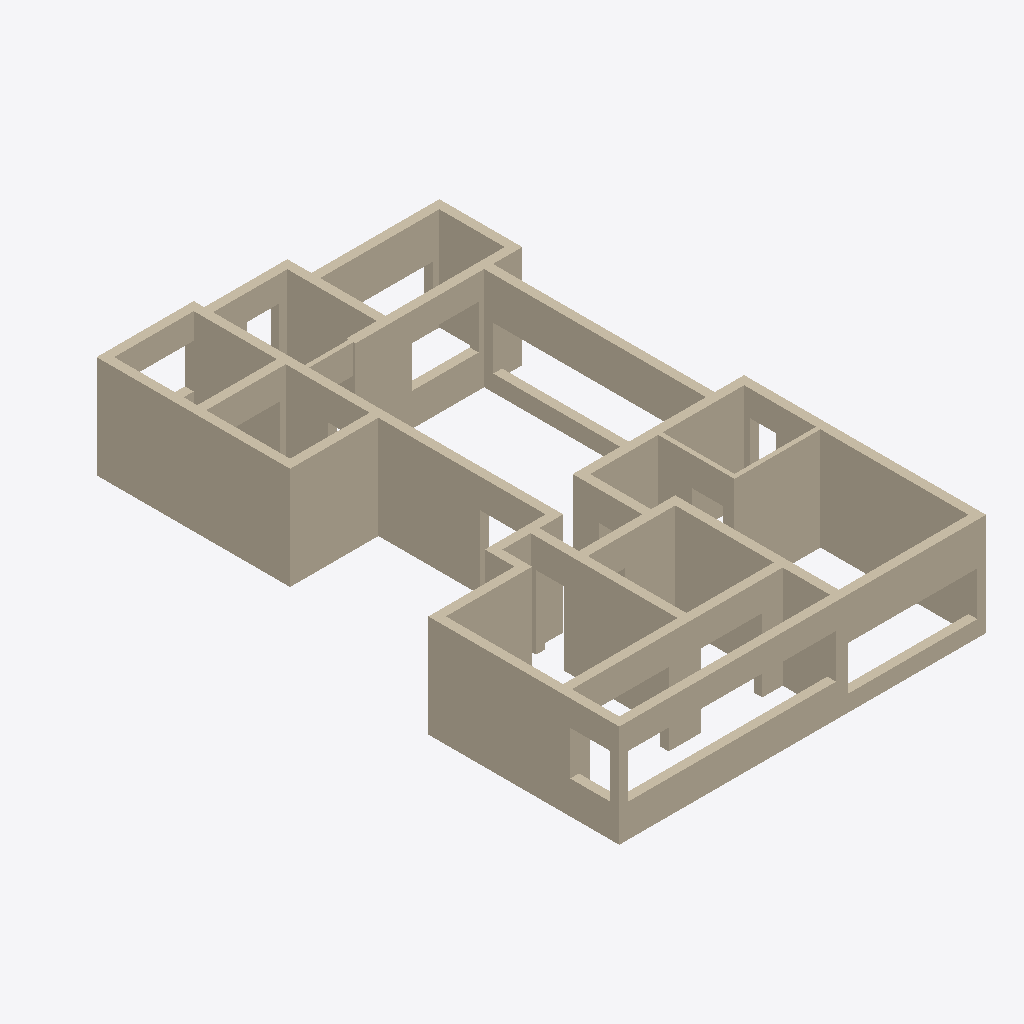
Isometric view of an IFC building model (IFC-SPF (STEP), schema IFC4, length unit millimetre), seen from the south-west, elements coloured by IFC class (only those large enough to see are counted): 60 walls (beige).
Extent 10.0 m × 15.9 m × 2.8 m (x, y, z). Storeys (1): 1F at 0.00 m. Elements (61): 61 IfcWall.

HEADER;
FILE_DESCRIPTION(('ViewDefinition [CoordinationView]'),'2;1');
FILE_NAME('file','2026-01-07T18:25:21+08:00',(''),(''),'ManyCore MaaS Version 5.0 (FLOORPLAN)','IFC-SDK','');
FILE_SCHEMA(('IFC4'));
ENDSEC;
DATA;
#24=IFCPROJECT('3gRi5Xd2D2PuoAtd5JFHcV',#8,'联发溪语宸庐','',$,$,$,(#11,#12,#13,#14,#15),#23);
#26=IFCBUILDING('2N9ken0Sj5xvAabLSHllRU',$,'联发溪语宸庐',$,$,#25,$,$,.ELEMENT.,$,$,$);
#88=IFCBUILDINGSTOREY('0GERbgfCf8PAUPOg_7mBe1',$,'1F',$,$,#87,$,$,$,0.0);
#487=IFCWALL('2IiMnJfJj95u5KnbupXYrM',#8,'WALL',$,$,#492,#523,'BLDG-MALWIXIKN4EQOAABAAAAABI8-1457',.SOLIDWALL.);
#3508=IFCWALL('2Be7EyJKfEWQn1XnV20ip8',#8,'WALL',$,$,#3513,#3544,'BLDG-MALWIXIKN4EQOAABAAAAABI8-7629',.SOLIDWALL.);
#805=IFCWALL('1peVk6f_XBrub9TRERAfTY',#8,'WALL',$,$,#810,#841,'BLDG-MALWIXIKN4EQOAABAAAAABI8-1539',.SOLIDWALL.);
#2024=IFCWALL('203eU1o4HCU9wPwJccQSPb',#8,'WALL',$,$,#2029,#2060,'BLDG-MALWIXIKN4EQOAABAAAAABI8-1511',.SOLIDWALL.);
#2395=IFCWALL('2aHWiP3xH0HOxkdpK6UUy3',#8,'WALL',$,$,#2400,#2431,'BLDG-MALWIXIKN4EQOAABAAAAABI8-2321',.SOLIDWALL.);
#1865=IFCWALL('3JVEbExuzCQvenmkOvSTeJ',#8,'WALL',$,$,#1870,#1901,'BLDG-MALWIXIKN4EQOAABAAAAABI8-133',.SOLIDWALL.);
#2660=IFCWALL('1_xIJbJ9j0pBVUv$tUanLy',#8,'WALL',$,$,#2665,#2696,'BLDG-MALWIXIKN4EQOAABAAAAABI8-5805',.SOLIDWALL.);
#1441=IFCWALL('0kBeBqDO9CzQFzMXVvcvra',#8,'WALL',$,$,#1446,#1477,'BLDG-MALWIXIKN4EQOAABAAAAABI8-369',.SOLIDWALL.);
#646=IFCWALL('2qVWo2M198$AfmlnJuu9nE',#8,'WALL',$,$,#651,#682,'BLDG-MALWIXIKN4EQOAABAAAAABI8-2103',.SOLIDWALL.);
#2236=IFCWALL('3qfxsqlK1BtRKppZL818x1',#8,'WALL',$,$,#2241,#2272,'BLDG-MALWIXIKN4EQOAABAAAAABI8-5919',.SOLIDWALL.);
#2183=IFCWALL('21u6Z$owv55f$mNLPw7vnH',#8,'WALL',$,$,#2188,#2219,'BLDG-MALWIXIKN4EQOAABAAAAABI8-895',.SOLIDWALL.);
#2713=IFCWALL('1rjoBkl$L80f2xK7QSh91L',#8,'WALL',$,$,#2718,#2749,'BLDG-MALWIXIKN4EQOAABAAAAABI8-101',.SOLIDWALL.);
#1918=IFCWALL('01G0o83gfCqwGIvC6aD0ix',#8,'WALL',$,$,#1923,#1954,'BLDG-MALWIXIKN4EQOAABAAAAABI8-893',.SOLIDWALL.);
#1653=IFCWALL('1NK$OAe$jA6vIQQjZpg7q2',#8,'WALL',$,$,#1658,#1689,'BLDG-MALWIXIKN4EQOAABAAAAABI8-6211',.SOLIDWALL.);
#3296=IFCWALL('0kcssZ20f0mALlwu_HBEtU',#8,'WALL',$,$,#3301,#3332,'BLDG-MALWIXIKN4EQOAABAAAAABI8-4953',.SOLIDWALL.);
#1547=IFCWALL('1lAlcHtNHCsxGe9OR06_eS',#8,'WALL',$,$,#1552,#1583,'BLDG-MALWIXIKN4EQOAABAAAAABI8-69',.SOLIDWALL.);
#1229=IFCWALL('1gFXSq5jL3Fvjl1AlLX3Qm',#8,'WALL',$,$,#1234,#1265,'BLDG-MALWIXIKN4EQOAABAAAAABI8-163',.SOLIDWALL.);
#3455=IFCWALL('2a2jgdl_D5sfhh7oEUyiFB',#8,'WALL',$,$,#3460,#3491,'BLDG-MALWIXIKN4EQOAABAAAAABI8-949',.SOLIDWALL.);
#1282=IFCWALL('0Pzcfdwr1B9B1So95knJts',#8,'WALL',$,$,#1287,#1318,'BLDG-MALWIXIKN4EQOAABAAAAABI8-443',.SOLIDWALL.);
#2607=IFCWALL('3J$O5qS91FEAfl7DYoOq2o',#8,'WALL',$,$,#2612,#2643,'BLDG-MALWIXIKN4EQOAABAAAAABI8-2537',.SOLIDWALL.);
#2925=IFCWALL('1mC6kkUOz2K8uIIJCm1dfr',#8,'WALL',$,$,#2930,#2961,'BLDG-MALWIXIKN4EQOAABAAAAABI8-389',.SOLIDWALL.);
#1971=IFCWALL('08ooTrVobCiR7gEAMQmkRl',#8,'WALL',$,$,#1976,#2007,'BLDG-MALWIXIKN4EQOAABAAAAABI8-135',.SOLIDWALL.);
#2978=IFCWALL('0lBt_Iy$T3z8c0tZ8bBPMl',#8,'WALL',$,$,#2983,#3014,'BLDG-MALWIXIKN4EQOAABAAAAABI8-1003',.SOLIDWALL.);
#1176=IFCWALL('078rwWAUTDhgvOVsYFmIQW',#8,'WALL',$,$,#1181,#1212,'BLDG-MALWIXIKN4EQOAABAAAAABI8-161',.SOLIDWALL.);
#1494=IFCWALL('21gXS9JWz0dPROx27EBJb5',#8,'WALL',$,$,#1499,#1530,'BLDG-MALWIXIKN4EQOAABAAAAABI8-409',.SOLIDWALL.);
#1706=IFCWALL('0_4qYf5Jb3jg_8IKdSbdux',#8,'WALL',$,$,#1711,#1742,'BLDG-MALWIXIKN4EQOAABAAAAABI8-1483',.SOLIDWALL.);
#699=IFCWALL('1VUvxe84XB6B1xuPUlj4Xt',#8,'WALL',$,$,#704,#735,'BLDG-MALWIXIKN4EQOAABAAAAABI8-117',.SOLIDWALL.);
#3031=IFCWALL('2wkrOH0tj7oguN$PHmVW_q',#8,'WALL',$,$,#3036,#3067,'BLDG-MALWIXIKN4EQOAABAAAAABI8-1047',.SOLIDWALL.);
#1335=IFCWALL('1BC7Wcd_fDpuUaERjIAdax',#8,'WALL',$,$,#1340,#1371,'BLDG-MALWIXIKN4EQOAABAAAAABI8-2797',.SOLIDWALL.);
#2554=IFCWALL('3TtRaGGqj3afHw6PK3an4R',#8,'WALL',$,$,#2559,#2590,'BLDG-MALWIXIKN4EQOAABAAAAABI8-1767',.SOLIDWALL.);
#752=IFCWALL('1Jr96EWzvEpxVrKsWVxYe4',#8,'WALL',$,$,#757,#788,'BLDG-MALWIXIKN4EQOAABAAAAABI8-2101',.SOLIDWALL.);
#2872=IFCWALL('19LDLcaKjEpwjvrwfVqbWb',#8,'WALL',$,$,#2877,#2908,'BLDG-MALWIXIKN4EQOAABAAAAABI8-1005',.SOLIDWALL.);
#1017=IFCWALL('3URid5Fu19JQSaFzTQWwwT',#8,'WALL',$,$,#1022,#1053,'BLDG-MALWIXIKN4EQOAABAAAAABI8-15',.SOLIDWALL.);
#1812=IFCWALL('2kvhsj7HzFguSUTYwWsyMw',#8,'WALL',$,$,#1817,#1848,'BLDG-MALWIXIKN4EQOAABAAAAABI8-3061',.SOLIDWALL.);
#540=IFCWALL('1SUpPSfUL1aQKetYsh8wDk',#8,'WALL',$,$,#545,#576,'BLDG-MALWIXIKN4EQOAABAAAAABI8-1731',.SOLIDWALL.);
#2819=IFCWALL('2NgzkRGbb7c8MgBD1M7WWX',#8,'WALL',$,$,#2824,#2855,'BLDG-MALWIXIKN4EQOAABAAAAABI8-1765',.SOLIDWALL.);
#2289=IFCWALL('2pojj2PzP9_OpnelU3IRhO',#8,'WALL',$,$,#2294,#2325,'BLDG-MALWIXIKN4EQOAABAAAAABI8-1597',.SOLIDWALL.);
#1123=IFCWALL('2IF$QIkQ92k81qM62Ip1s4',#8,'WALL',$,$,#1128,#1159,'BLDG-MALWIXIKN4EQOAABAAAAABI8-5553',.SOLIDWALL.);
#2766=IFCWALL('2uXuxHYvH91eNPsZrNwImd',#8,'WALL',$,$,#2771,#2802,'BLDG-MALWIXIKN4EQOAABAAAAABI8-1567',.SOLIDWALL.);
#3137=IFCWALL('3DCNncbq9CeBbq_ak1HlmS',#8,'WALL',$,$,#3142,#3173,'BLDG-MALWIXIKN4EQOAABAAAAABI8-1045',.SOLIDWALL.);
#1070=IFCWALL('0WPPd0mQb7e8oZ1QAeQB9p',#8,'WALL',$,$,#1075,#1106,'BLDG-MALWIXIKN4EQOAABAAAAABI8-6365',.SOLIDWALL.);
#3190=IFCWALL('3PBdxbpy57JxSpJUEgOUTE',#8,'WALL',$,$,#3195,#3226,'BLDG-MALWIXIKN4EQOAABAAAAABI8-349',.SOLIDWALL.);
#434=IFCWALL('22OGbwrvzAcfnMi7QXBLoo',#8,'WALL',$,$,#439,#470,'BLDG-MALWIXIKN4EQOAABAAAAABI8-6949',.SOLIDWALL.);
#1759=IFCWALL('1IOSdPxg5DkhVPsI99cBmz',#8,'WALL',$,$,#1764,#1795,'BLDG-MALWIXIKN4EQOAABAAAAABI8-3261',.SOLIDWALL.);
#3084=IFCWALL('1Pn19CY3X5U9KnvahIKJEF',#8,'WALL',$,$,#3089,#3120,'BLDG-MALWIXIKN4EQOAABAAAAABI8-3621',.SOLIDWALL.);
#3349=IFCWALL('1EROkcuYjDw8LLd62taVtT',#8,'WALL',$,$,#3354,#3385,'BLDG-MALWIXIKN4EQOAABAAAAABI8-947',.SOLIDWALL.);
#2501=IFCWALL('0Mz1oeeZv0vufB57CQqCAX',#8,'WALL',$,$,#2506,#2537,'BLDG-MALWIXIKN4EQOAABAAAAABI8-1175',.SOLIDWALL.);
#327=IFCWALL('2G$MsQrxjAsw0qBl2EQdtL',#8,'WALL',$,$,#333,#364,'BLDG-MALWIXIKN4EQOAABAAAAABI8-2151',.SOLIDWALL.);
#593=IFCWALL('2$BmCEFL5B9BzeX1AWlqW2',#8,'WALL',$,$,#598,#629,'BLDG-MALWIXIKN4EQOAABAAAAABI8-2149',.SOLIDWALL.);
#3402=IFCWALL('1xVEx6COfFrBwaInfqA2mo',#8,'WALL',$,$,#3407,#3438,'BLDG-MALWIXIKN4EQOAABAAAAABI8-85',.SOLIDWALL.);
#3243=IFCWALL('369N7GFW57eRib78nm1fAg',#8,'WALL',$,$,#3248,#3279,'BLDG-MALWIXIKN4EQOAABAAAAABI8-945',.SOLIDWALL.);
#1388=IFCWALL('2k8XxFZdr0HO69FqH_lGoz',#8,'WALL',$,$,#1393,#1424,'BLDG-MALWIXIKN4EQOAABAAAAABI8-325',.SOLIDWALL.);
#911=IFCWALL('15gzcx8ofF8QUaH3Zb39RU',#8,'WALL',$,$,#916,#947,'BLDG-MALWIXIKN4EQOAABAAAAABI8-53',.SOLIDWALL.);
#2130=IFCWALL('0MKJVhdaLAeeNMsmUCajw_',#8,'WALL',$,$,#2135,#2166,'BLDG-MALWIXIKN4EQOAABAAAAABI8-411',.SOLIDWALL.);
#2448=IFCWALL('07cf78nJr3fxmRIEsO932a',#8,'WALL',$,$,#2453,#2484,'BLDG-MALWIXIKN4EQOAABAAAAABI8-37',.SOLIDWALL.);
#2342=IFCWALL('3gSbxMNYT8$uOmlZ0LA7uz',#8,'WALL',$,$,#2347,#2378,'BLDG-MALWIXIKN4EQOAABAAAAABI8-897',.SOLIDWALL.);
#381=IFCWALL('0jwv4vwb1AlAv$0$oRzVkm',#8,'WALL',$,$,#386,#417,'BLDG-MALWIXIKN4EQOAABAAAAABI8-197',.SOLIDWALL.);
#964=IFCWALL('1CRpdnpun30xuDVE6MC5pJ',#8,'WALL',$,$,#969,#1000,'BLDG-MALWIXIKN4EQOAABAAAAABI8-1813',.SOLIDWALL.);
#858=IFCWALL('0ruRhdQ8j0EgXTlLKLF41e',#8,'WALL',$,$,#863,#894,'BLDG-MALWIXIKN4EQOAABAAAAABI8-4405',.SOLIDWALL.);
#2077=IFCWALL('14ccpHUKf05hf0r8dKZuhq',#8,'WALL',$,$,#2082,#2113,'BLDG-MALWIXIKN4EQOAABAAAAABI8-1599',.SOLIDWALL.);
ENDSEC;
